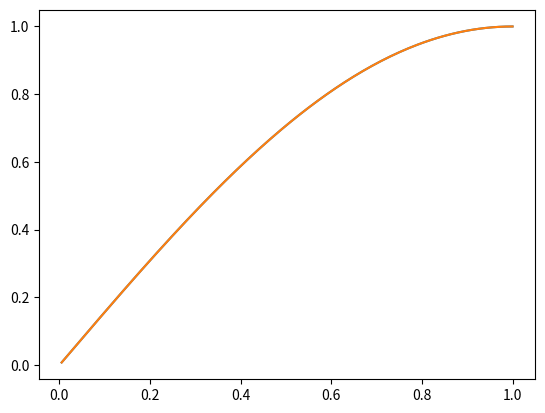

Reproduce this figure in Python.
import numpy as np
import scipy as sp
import matplotlib.pyplot as plt
import functools

def f(x):
    #u = np.exp(-100 * (x - 0.25)**2)
    u = np.ones_like(x)
    return u

def kappa(x):
    u = 1 - 0.5*np.exp(-100 * (x - 0.75)**2)
    return u

alpha = 0.25
beta = 0.0

class Mesh:
    def __init__(self, nel):
        self.nel = nel
        x = np.linspace(0, 1, nel+1)
        self.x = x
        self.h = x[1] - x[0]
        self.n = len(x)

def gnorm(mesh, u):
    return np.sqrt(mesh.h) * np.linalg.norm(u)

def assemble(mesh, f, kappa):
    n = mesh.n
    nel = mesh.nel
    h = mesh.h
    x = mesh.x
    
    A = np.zeros((n, n))
    rhs = np.zeros(n)
    for e in range(0, nel):
        AA = np.array([[ 1/h, -1/h],
                       [-1/h,  1/h]])
        #ff = np.array([h/2, h/2])       
        t = 0.5
        ff0 = f(h * t + x[e])*(1-t)*h
        ff1 = f(h * t + x[e])*(t)*h
        ff = np.array([ff0, ff1])
        
        if e == 0:
            AA[:,0] = 0
            AA[0,:] = 0
            ff[0] = 0
        
        A[e:e+2, e:e+2] += AA
        rhs[e:e+2] += ff
    A = A[1:, 1:]
    rhs = rhs[1:]
    return A, rhs

def mytest(test):
    @functools.wraps(test)
    def wrapper():
        test()
        print(f'{test.__name__}: pass')
    return wrapper

@mytest
def test1():
    mesh = Mesh(3)
    f = lambda x: 1
    kappa = lambda x: 1
    A, rhs = assemble(mesh, f, kappa)
    Aref = np.array([[2, -1, 0],
                     [-1, 2, -1],
                     [0, -1, 1]])
    rhsref = np.array([2, 2, 1])
    np.testing.assert_array_almost_equal(mesh.h*A, Aref)
    np.testing.assert_array_almost_equal(2*rhs/mesh.h, rhsref)

@mytest
def test2():
    def f(x):
        return (np.pi**2/4)*np.sin(np.pi*x/2)
    kappa = lambda x: 1
    def uexact(x):
        return np.sin(np.pi*x/2)

    e0 = 1
    for nel in [8, 16, 32, 64, 128]:
        mesh = Mesh(nel)
        A, rhs = assemble(mesh, f, kappa)
        u = np.linalg.solve(A, rhs)
        e = gnorm(mesh, u - uexact(mesh.x[1:]))
        ratio = e0/e
        e0 = e
    assert ratio > 3.5

test1()
test2()

mesh = Mesh(200)
def f(x):
    return (np.pi**2/4)*np.sin(np.pi*x/2)
A, rhs = assemble(mesh, f, kappa)
u = np.linalg.solve(A, rhs)
plt.plot(mesh.x[1:], u)
plt.plot(mesh.x[1:], np.sin(np.pi*mesh.x[1:]/2))